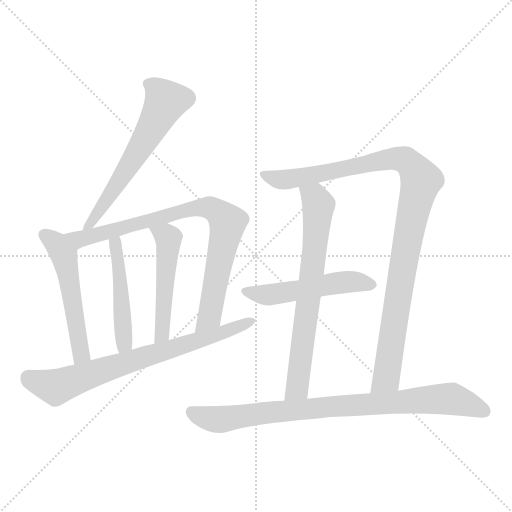
t = 0.00 s
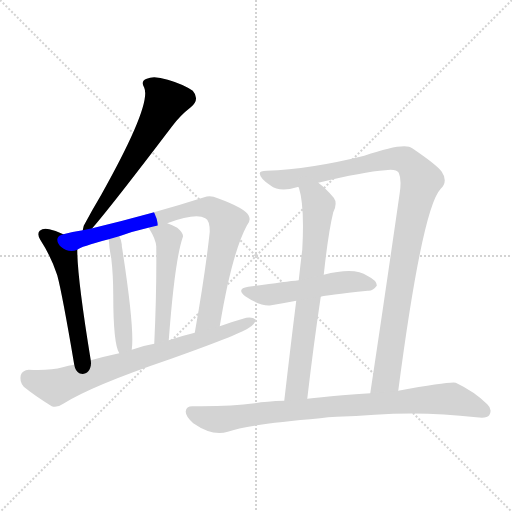
t = 1.63 s
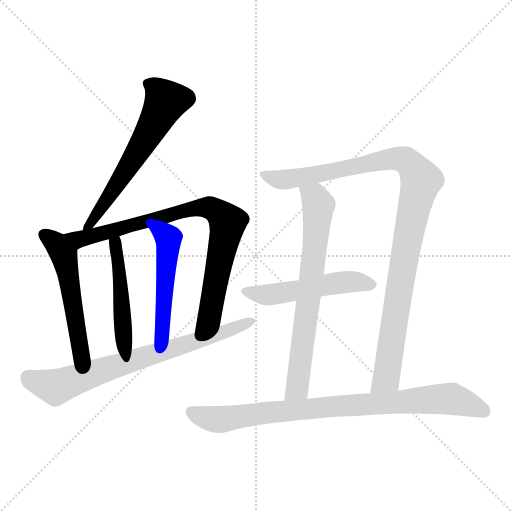
t = 3.26 s
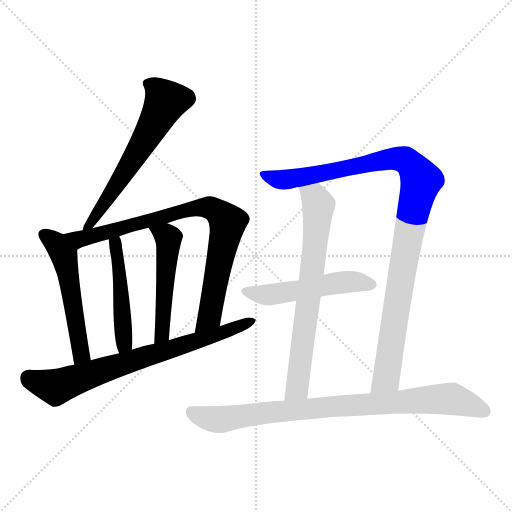
t = 4.89 s
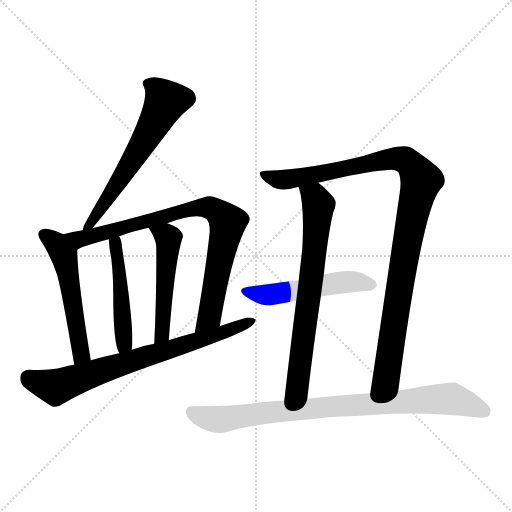
t = 6.52 s
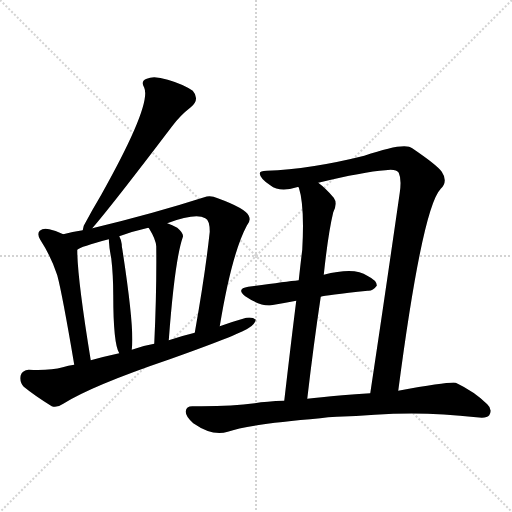
t = 8.14 s

The animated SVG that drew these frames (rendered in a browser with its animation timeline set to each time). Animation: 10 CSS @keyframes rules; one cycle of 8.14 s.

<svg version="1.1" viewBox="0 0 1024 1024" xmlns="http://www.w3.org/2000/svg">
  <g stroke="lightgray" stroke-dasharray="1,1" stroke-width="1" transform="scale(4, 4)">
    <line x1="0" y1="0" x2="256" y2="256"></line>
    <line x1="256" y1="0" x2="0" y2="256"></line>
    <line x1="128" y1="0" x2="128" y2="256"></line>
    <line x1="0" y1="128" x2="256" y2="128"></line>
  </g>
<g transform="scale(1, -1) translate(0, -900)">
   <style type="text/css">
    @keyframes keyframes0 {
      from {
       stroke: blue;
       stroke-dashoffset: 609;
       stroke-width: 128;
       }
       66% {
       animation-timing-function: step-end;
       stroke: blue;
       stroke-dashoffset: 0;
       stroke-width: 128;
       }
       to {
       stroke: black;
       stroke-width: 1024;
       }
       }
       #make-me-a-hanzi-animation-0 {
         animation: keyframes0 0.745605s both;
         animation-delay: 0.000000s;
         animation-timing-function: linear;
       }
    @keyframes keyframes1 {
      from {
       stroke: blue;
       stroke-dashoffset: 528;
       stroke-width: 128;
       }
       63% {
       animation-timing-function: step-end;
       stroke: blue;
       stroke-dashoffset: 0;
       stroke-width: 128;
       }
       to {
       stroke: black;
       stroke-width: 1024;
       }
       }
       #make-me-a-hanzi-animation-1 {
         animation: keyframes1 0.679688s both;
         animation-delay: 0.745605s;
         animation-timing-function: linear;
       }
    @keyframes keyframes2 {
      from {
       stroke: blue;
       stroke-dashoffset: 824;
       stroke-width: 128;
       }
       73% {
       animation-timing-function: step-end;
       stroke: blue;
       stroke-dashoffset: 0;
       stroke-width: 128;
       }
       to {
       stroke: black;
       stroke-width: 1024;
       }
       }
       #make-me-a-hanzi-animation-2 {
         animation: keyframes2 0.920573s both;
         animation-delay: 1.425293s;
         animation-timing-function: linear;
       }
    @keyframes keyframes3 {
      from {
       stroke: blue;
       stroke-dashoffset: 481;
       stroke-width: 128;
       }
       61% {
       animation-timing-function: step-end;
       stroke: blue;
       stroke-dashoffset: 0;
       stroke-width: 128;
       }
       to {
       stroke: black;
       stroke-width: 1024;
       }
       }
       #make-me-a-hanzi-animation-3 {
         animation: keyframes3 0.641439s both;
         animation-delay: 2.345866s;
         animation-timing-function: linear;
       }
    @keyframes keyframes4 {
      from {
       stroke: blue;
       stroke-dashoffset: 497;
       stroke-width: 128;
       }
       62% {
       animation-timing-function: step-end;
       stroke: blue;
       stroke-dashoffset: 0;
       stroke-width: 128;
       }
       to {
       stroke: black;
       stroke-width: 1024;
       }
       }
       #make-me-a-hanzi-animation-4 {
         animation: keyframes4 0.654460s both;
         animation-delay: 2.987305s;
         animation-timing-function: linear;
       }
    @keyframes keyframes5 {
      from {
       stroke: blue;
       stroke-dashoffset: 730;
       stroke-width: 128;
       }
       70% {
       animation-timing-function: step-end;
       stroke: blue;
       stroke-dashoffset: 0;
       stroke-width: 128;
       }
       to {
       stroke: black;
       stroke-width: 1024;
       }
       }
       #make-me-a-hanzi-animation-5 {
         animation: keyframes5 0.844076s both;
         animation-delay: 3.641764s;
         animation-timing-function: linear;
       }
    @keyframes keyframes6 {
      from {
       stroke: blue;
       stroke-dashoffset: 1030;
       stroke-width: 128;
       }
       77% {
       animation-timing-function: step-end;
       stroke: blue;
       stroke-dashoffset: 0;
       stroke-width: 128;
       }
       to {
       stroke: black;
       stroke-width: 1024;
       }
       }
       #make-me-a-hanzi-animation-6 {
         animation: keyframes6 1.088216s both;
         animation-delay: 4.485840s;
         animation-timing-function: linear;
       }
    @keyframes keyframes7 {
      from {
       stroke: blue;
       stroke-dashoffset: 696;
       stroke-width: 128;
       }
       69% {
       animation-timing-function: step-end;
       stroke: blue;
       stroke-dashoffset: 0;
       stroke-width: 128;
       }
       to {
       stroke: black;
       stroke-width: 1024;
       }
       }
       #make-me-a-hanzi-animation-7 {
         animation: keyframes7 0.816406s both;
         animation-delay: 5.574056s;
         animation-timing-function: linear;
       }
    @keyframes keyframes8 {
      from {
       stroke: blue;
       stroke-dashoffset: 510;
       stroke-width: 128;
       }
       62% {
       animation-timing-function: step-end;
       stroke: blue;
       stroke-dashoffset: 0;
       stroke-width: 128;
       }
       to {
       stroke: black;
       stroke-width: 1024;
       }
       }
       #make-me-a-hanzi-animation-8 {
         animation: keyframes8 0.665039s both;
         animation-delay: 6.390462s;
         animation-timing-function: linear;
       }
    @keyframes keyframes9 {
      from {
       stroke: blue;
       stroke-dashoffset: 852;
       stroke-width: 128;
       }
       73% {
       animation-timing-function: step-end;
       stroke: blue;
       stroke-dashoffset: 0;
       stroke-width: 128;
       }
       to {
       stroke: black;
       stroke-width: 1024;
       }
       }
       #make-me-a-hanzi-animation-9 {
         animation: keyframes9 0.943359s both;
         animation-delay: 7.055501s;
         animation-timing-function: linear;
       }
</style>
<path d="M 184.5 443.5 Q 223.5 488.5 343.5 646.5 Q 359.5 668.5 381.5 685.5 Q 400.5 701.5 385.5 718.5 Q 366.5 731.5 335.5 740.5 Q 307.5 749.5 293.5 742.5 Q 280.5 738.5 288.5 724.5 Q 303.5 690.5 202.5 510.5 Q 184.5 480.5 167.5 448.5 Q 166.5 444.5 165.5 439.5 C 157.5 411.5 165.5 420.5 184.5 443.5 Z" fill="lightgray"></path> 
<path d="M 126.5 431.5 Q 113.5 438.5 98.5 441.5 Q 86.5 444.5 79.5 438.5 Q 73.5 432.5 80.5 420.5 Q 102.5 386.5 114.5 349.5 Q 124.5 312.5 148.5 170.5 C 153.5 140.5 186.5 149.5 181.5 179.5 Q 154.5 344.5 154.5 400.5 C 154.5 418.5 153.5 418.5 126.5 431.5 Z" fill="lightgray"></path> 
<path d="M 439.5 247.5 Q 463.5 392.5 493.5 448.5 Q 502.5 458.5 497.5 468.5 Q 490.5 483.5 435.5 503.5 Q 420.5 510.5 408.5 505.5 Q 305.5 472.5 184.5 443.5 L 165.5 439.5 Q 144.5 436.5 126.5 431.5 C 97.5 424.5 127.5 388.5 154.5 400.5 Q 160.5 406.5 217.5 421.5 L 238.5 427.5 Q 265.5 437.5 296.5 444.5 L 334.5 453.5 Q 391.5 474.5 410.5 463.5 Q 419.5 459.5 419.5 436.5 Q 410.5 352.5 389.5 234.5 C 384.5 204.5 434.5 217.5 439.5 247.5 Z" fill="lightgray"></path> 
<path d="M 263.5 200.5 Q 269.5 240.5 244.5 402.5 Q 243.5 406.5 243.5 411.5 Q 242.5 420.5 238.5 427.5 C 226.5 454.5 215.5 451.5 217.5 421.5 Q 218.5 402.5 222.5 383.5 Q 226.5 349.5 226.5 309.5 Q 226.5 212.5 238.5 193.5 C 250.5 166.5 260.5 170.5 263.5 200.5 Z" fill="lightgray"></path> 
<path d="M 337.5 219.5 Q 349.5 379.5 365.5 425.5 Q 368.5 432.5 354.5 444.5 Q 344.5 450.5 334.5 453.5 C 306.5 463.5 279.5 468.5 296.5 444.5 Q 297.5 444.5 298.5 442.5 Q 311.5 421.5 312.5 407.5 Q 313.5 317.5 308.5 212.5 C 307.5 182.5 335.5 189.5 337.5 219.5 Z" fill="lightgray"></path> 
<path d="M 148.5 170.5 Q 136.5 169.5 125.5 165.5 Q 100.5 158.5 57.5 160.5 Q 44.5 159.5 41.5 149.5 Q 38.5 136.5 47.5 126.5 Q 69.5 108.5 103.5 87.5 Q 113.5 83.5 126.5 92.5 Q 183.5 128.5 339.5 181.5 Q 474.5 229.5 496.5 243.5 Q 509.5 250.5 511.5 260.5 Q 505.5 266.5 492.5 264.5 Q 467.5 257.5 439.5 247.5 L 389.5 234.5 Q 364.5 228.5 337.5 219.5 L 308.5 212.5 Q 284.5 208.5 263.5 200.5 L 238.5 193.5 Q 210.5 187.5 181.5 179.5 L 148.5 170.5 Z" fill="lightgray"></path> 
<path d="M 796.5 118.5 Q 844.5 484.5 881.5 522.5 Q 896.5 537.5 883.5 556.5 Q 874.5 569.5 824.5 603.5 Q 809.5 616.5 728.5 588.5 Q 620.5 561.5 533.5 558.5 Q 518.5 558.5 519.5 552.5 Q 520.5 542.5 540.5 529.5 Q 559.5 514.5 593.5 525.5 Q 594.5 526.5 597.5 525.5 L 636.5 534.5 Q 727.5 556.5 770.5 559.5 Q 792.5 562.5 797.5 554.5 Q 803.5 541.5 799.5 514.5 Q 766.5 285.5 740.5 113.5 C 736.5 83.5 792.5 88.5 796.5 118.5 Z" fill="lightgray"></path> 
<path d="M 597.5 525.5 Q 609.5 488.5 604.5 400.5 Q 601.5 376.5 597.5 339.5 L 592.5 298.5 Q 582.5 219.5 568.5 98.5 C 565.5 68.5 610.5 72.5 614.5 102.5 Q 627.5 213.5 641.5 306.5 L 647.5 350.5 Q 656.5 434.5 666.5 475.5 Q 675.5 493.5 667.5 504.5 Q 651.5 523.5 636.5 534.5 C 613.5 553.5 590.5 554.5 597.5 525.5 Z" fill="lightgray"></path> 
<path d="M 597.5 339.5 Q 570.5 336.5 496.5 326.5 Q 471.5 322.5 490.5 307.5 Q 521.5 286.5 542.5 289.5 Q 566.5 293.5 592.5 298.5 L 641.5 306.5 Q 650.5 309.5 735.5 318.5 Q 745.5 317.5 753.5 328.5 Q 754.5 338.5 734.5 348.5 Q 709.5 366.5 647.5 350.5 L 597.5 339.5 Z" fill="lightgray"></path> 
<path d="M 673.5 66.5 Q 712.5 67.5 749.5 70.5 Q 849.5 77.5 952.5 65.5 Q 973.5 62.5 978.5 69.5 Q 985.5 81.5 974.5 91.5 Q 949.5 116.5 911.5 134.5 Q 901.5 137.5 796.5 118.5 L 740.5 113.5 Q 677.5 109.5 643.5 105.5 Q 627.5 104.5 614.5 102.5 L 568.5 98.5 Q 532.5 97.5 509.5 93.5 Q 460.5 86.5 384.5 87.5 Q 372.5 87.5 371.5 77.5 Q 370.5 67.5 386.5 53.5 Q 425.5 26.5 455.5 36.5 Q 497.5 51.5 640.5 63.5 Q 655.5 66.5 673.5 66.5 Z" fill="lightgray"></path> 
      <clipPath id="make-me-a-hanzi-clip-0">
      <path d="M 184.5 443.5 Q 223.5 488.5 343.5 646.5 Q 359.5 668.5 381.5 685.5 Q 400.5 701.5 385.5 718.5 Q 366.5 731.5 335.5 740.5 Q 307.5 749.5 293.5 742.5 Q 280.5 738.5 288.5 724.5 Q 303.5 690.5 202.5 510.5 Q 184.5 480.5 167.5 448.5 Q 166.5 444.5 165.5 439.5 C 157.5 411.5 165.5 420.5 184.5 443.5 Z" fill="lightgray"></path>
      </clipPath>
      <path clip-path="url(#make-me-a-hanzi-clip-0)" d="M 295.5 732.5 L 310.5 725.5 L 331.5 697.5 L 258.5 568.5 L 169.5 443.5 " fill="none" id="make-me-a-hanzi-animation-0" stroke-dasharray="481 962" stroke-linecap="round"></path>

      <clipPath id="make-me-a-hanzi-clip-1">
      <path d="M 126.5 431.5 Q 113.5 438.5 98.5 441.5 Q 86.5 444.5 79.5 438.5 Q 73.5 432.5 80.5 420.5 Q 102.5 386.5 114.5 349.5 Q 124.5 312.5 148.5 170.5 C 153.5 140.5 186.5 149.5 181.5 179.5 Q 154.5 344.5 154.5 400.5 C 154.5 418.5 153.5 418.5 126.5 431.5 Z" fill="lightgray"></path>
      </clipPath>
      <path clip-path="url(#make-me-a-hanzi-clip-1)" d="M 87.5 431.5 L 110.5 414.5 L 131.5 375.5 L 160.5 210.5 L 160.5 190.5 L 151.5 182.5 " fill="none" id="make-me-a-hanzi-animation-1" stroke-dasharray="400 800" stroke-linecap="round"></path>

      <clipPath id="make-me-a-hanzi-clip-2">
      <path d="M 439.5 247.5 Q 463.5 392.5 493.5 448.5 Q 502.5 458.5 497.5 468.5 Q 490.5 483.5 435.5 503.5 Q 420.5 510.5 408.5 505.5 Q 305.5 472.5 184.5 443.5 L 165.5 439.5 Q 144.5 436.5 126.5 431.5 C 97.5 424.5 127.5 388.5 154.5 400.5 Q 160.5 406.5 217.5 421.5 L 238.5 427.5 Q 265.5 437.5 296.5 444.5 L 334.5 453.5 Q 391.5 474.5 410.5 463.5 Q 419.5 459.5 419.5 436.5 Q 410.5 352.5 389.5 234.5 C 384.5 204.5 434.5 217.5 439.5 247.5 Z" fill="lightgray"></path>
      </clipPath>
      <path clip-path="url(#make-me-a-hanzi-clip-2)" d="M 133.5 428.5 L 161.5 422.5 L 184.5 426.5 L 392.5 484.5 L 418.5 484.5 L 436.5 475.5 L 454.5 454.5 L 452.5 437.5 L 419.5 266.5 L 393.5 242.5 " fill="none" id="make-me-a-hanzi-animation-2" stroke-dasharray="696 1392" stroke-linecap="round"></path>

      <clipPath id="make-me-a-hanzi-clip-3">
      <path d="M 263.5 200.5 Q 269.5 240.5 244.5 402.5 Q 243.5 406.5 243.5 411.5 Q 242.5 420.5 238.5 427.5 C 226.5 454.5 215.5 451.5 217.5 421.5 Q 218.5 402.5 222.5 383.5 Q 226.5 349.5 226.5 309.5 Q 226.5 212.5 238.5 193.5 C 250.5 166.5 260.5 170.5 263.5 200.5 Z" fill="lightgray"></path>
      </clipPath>
      <path clip-path="url(#make-me-a-hanzi-clip-3)" d="M 234.5 421.5 L 230.5 412.5 L 241.5 343.5 L 248.5 220.5 L 243.5 199.5 " fill="none" id="make-me-a-hanzi-animation-3" stroke-dasharray="353 706" stroke-linecap="round"></path>

      <clipPath id="make-me-a-hanzi-clip-4">
      <path d="M 337.5 219.5 Q 349.5 379.5 365.5 425.5 Q 368.5 432.5 354.5 444.5 Q 344.5 450.5 334.5 453.5 C 306.5 463.5 279.5 468.5 296.5 444.5 Q 297.5 444.5 298.5 442.5 Q 311.5 421.5 312.5 407.5 Q 313.5 317.5 308.5 212.5 C 307.5 182.5 335.5 189.5 337.5 219.5 Z" fill="lightgray"></path>
      </clipPath>
      <path clip-path="url(#make-me-a-hanzi-clip-4)" d="M 306.5 438.5 L 336.5 423.5 L 325.5 232.5 L 314.5 220.5 " fill="none" id="make-me-a-hanzi-animation-4" stroke-dasharray="369 738" stroke-linecap="round"></path>

      <clipPath id="make-me-a-hanzi-clip-5">
      <path d="M 148.5 170.5 Q 136.5 169.5 125.5 165.5 Q 100.5 158.5 57.5 160.5 Q 44.5 159.5 41.5 149.5 Q 38.5 136.5 47.5 126.5 Q 69.5 108.5 103.5 87.5 Q 113.5 83.5 126.5 92.5 Q 183.5 128.5 339.5 181.5 Q 474.5 229.5 496.5 243.5 Q 509.5 250.5 511.5 260.5 Q 505.5 266.5 492.5 264.5 Q 467.5 257.5 439.5 247.5 L 389.5 234.5 Q 364.5 228.5 337.5 219.5 L 308.5 212.5 Q 284.5 208.5 263.5 200.5 L 238.5 193.5 Q 210.5 187.5 181.5 179.5 L 148.5 170.5 Z" fill="lightgray"></path>
      </clipPath>
      <path clip-path="url(#make-me-a-hanzi-clip-5)" d="M 56.5 144.5 L 111.5 125.5 L 505.5 257.5 " fill="none" id="make-me-a-hanzi-animation-5" stroke-dasharray="602 1204" stroke-linecap="round"></path>

      <clipPath id="make-me-a-hanzi-clip-6">
      <path d="M 796.5 118.5 Q 844.5 484.5 881.5 522.5 Q 896.5 537.5 883.5 556.5 Q 874.5 569.5 824.5 603.5 Q 809.5 616.5 728.5 588.5 Q 620.5 561.5 533.5 558.5 Q 518.5 558.5 519.5 552.5 Q 520.5 542.5 540.5 529.5 Q 559.5 514.5 593.5 525.5 Q 594.5 526.5 597.5 525.5 L 636.5 534.5 Q 727.5 556.5 770.5 559.5 Q 792.5 562.5 797.5 554.5 Q 803.5 541.5 799.5 514.5 Q 766.5 285.5 740.5 113.5 C 736.5 83.5 792.5 88.5 796.5 118.5 Z" fill="lightgray"></path>
      </clipPath>
      <path clip-path="url(#make-me-a-hanzi-clip-6)" d="M 528.5 550.5 L 569.5 540.5 L 796.5 582.5 L 818.5 574.5 L 839.5 544.5 L 800.5 334.5 L 776.5 162.5 L 771.5 143.5 L 747.5 119.5 " fill="none" id="make-me-a-hanzi-animation-6" stroke-dasharray="902 1804" stroke-linecap="round"></path>

      <clipPath id="make-me-a-hanzi-clip-7">
      <path d="M 597.5 525.5 Q 609.5 488.5 604.5 400.5 Q 601.5 376.5 597.5 339.5 L 592.5 298.5 Q 582.5 219.5 568.5 98.5 C 565.5 68.5 610.5 72.5 614.5 102.5 Q 627.5 213.5 641.5 306.5 L 647.5 350.5 Q 656.5 434.5 666.5 475.5 Q 675.5 493.5 667.5 504.5 Q 651.5 523.5 636.5 534.5 C 613.5 553.5 590.5 554.5 597.5 525.5 Z" fill="lightgray"></path>
      </clipPath>
      <path clip-path="url(#make-me-a-hanzi-clip-7)" d="M 605.5 522.5 L 629.5 504.5 L 637.5 490.5 L 595.5 130.5 L 575.5 106.5 " fill="none" id="make-me-a-hanzi-animation-7" stroke-dasharray="568 1136" stroke-linecap="round"></path>

      <clipPath id="make-me-a-hanzi-clip-8">
      <path d="M 597.5 339.5 Q 570.5 336.5 496.5 326.5 Q 471.5 322.5 490.5 307.5 Q 521.5 286.5 542.5 289.5 Q 566.5 293.5 592.5 298.5 L 641.5 306.5 Q 650.5 309.5 735.5 318.5 Q 745.5 317.5 753.5 328.5 Q 754.5 338.5 734.5 348.5 Q 709.5 366.5 647.5 350.5 L 597.5 339.5 Z" fill="lightgray"></path>
      </clipPath>
      <path clip-path="url(#make-me-a-hanzi-clip-8)" d="M 492.5 317.5 L 536.5 310.5 L 693.5 335.5 L 743.5 330.5 " fill="none" id="make-me-a-hanzi-animation-8" stroke-dasharray="382 764" stroke-linecap="round"></path>

      <clipPath id="make-me-a-hanzi-clip-9">
      <path d="M 673.5 66.5 Q 712.5 67.5 749.5 70.5 Q 849.5 77.5 952.5 65.5 Q 973.5 62.5 978.5 69.5 Q 985.5 81.5 974.5 91.5 Q 949.5 116.5 911.5 134.5 Q 901.5 137.5 796.5 118.5 L 740.5 113.5 Q 677.5 109.5 643.5 105.5 Q 627.5 104.5 614.5 102.5 L 568.5 98.5 Q 532.5 97.5 509.5 93.5 Q 460.5 86.5 384.5 87.5 Q 372.5 87.5 371.5 77.5 Q 370.5 67.5 386.5 53.5 Q 425.5 26.5 455.5 36.5 Q 497.5 51.5 640.5 63.5 Q 655.5 66.5 673.5 66.5 Z" fill="lightgray"></path>
      </clipPath>
      <path clip-path="url(#make-me-a-hanzi-clip-9)" d="M 382.5 76.5 L 404.5 65.5 L 437.5 60.5 L 650.5 86.5 L 874.5 102.5 L 904.5 102.5 L 968.5 77.5 " fill="none" id="make-me-a-hanzi-animation-9" stroke-dasharray="724 1448" stroke-linecap="round"></path>

</g>
</svg>
